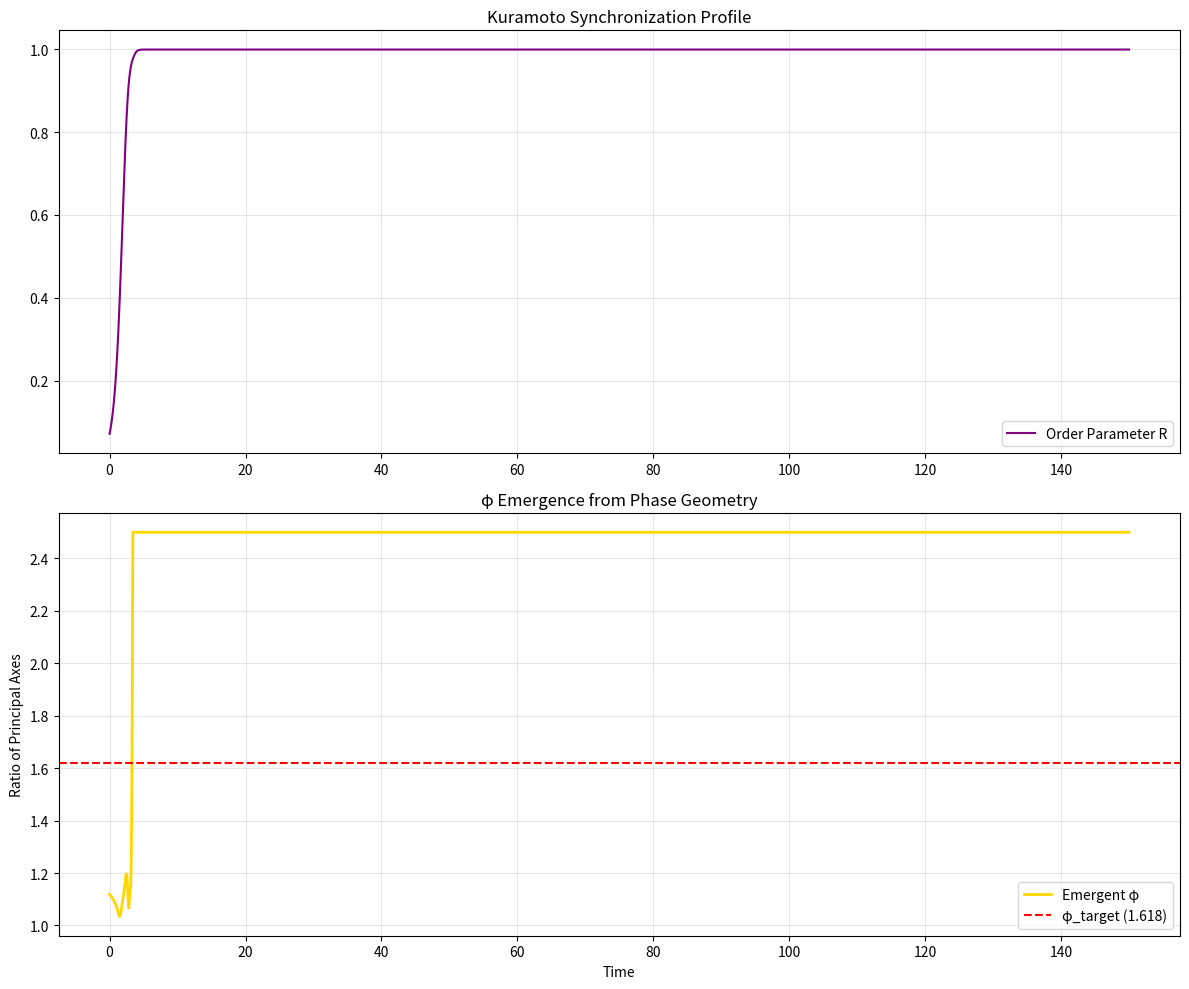

Reproduce this figure in Python. (Note: this script raises an exception after producing the figure.)
#!/usr/bin/env python3
"""
ESQET v179 — φ as Emergent Topological Invariant
Diagnoses φ from synchronization geometry (Kuramoto Manifold).
"""

import numpy as np
import matplotlib.pyplot as plt
from scipy.integrate import odeint

# Global Parameters
N = 100
K = 2.5  # Coupling strength
omega = np.random.normal(0, 0.1, N) # Natural frequencies

def kuramoto_system(theta, t):
    dtheta = np.zeros(N)
    for i in range(N):
        coupling = np.sum(np.sin(theta - theta[i]))
        dtheta[i] = omega[i] + (K / N) * coupling
    return dtheta

def compute_emergent_phi(theta):
    """Compute φ as the ratio of principal axes of the phase manifold."""
    # Embed phases in 2D: (cos θ, sin θ)
    points = np.column_stack([np.cos(theta), np.sin(theta)])
    points = points - np.mean(points, axis=0)
    
    # Compute covariance matrix & eigenvalues
    cov = np.cov(points.T)
    eigvals_cov = np.linalg.eigvals(cov)
    eigvals_cov = np.sort(np.abs(eigvals_cov))[::-1]
    
    if eigvals_cov[1] > 1e-10:
        phi_emergent = eigvals_cov[0] / eigvals_cov[1]
    else:
        phi_emergent = 1.0
    return np.clip(phi_emergent, 1.0, 2.5)

def compute_order_parameter(theta):
    return np.abs(np.mean(np.exp(1j * theta)))

# Simulation Setup
print("="*70)
print("ESQET v179 — φ as Emergent Topological Invariant")
print("="*70)

np.random.seed(42)
initial = np.random.uniform(-np.pi, np.pi, N)
t = np.linspace(0, 150, 5000)

print("Integrating Kuramoto system...")
sol = odeint(kuramoto_system, initial, t, rtol=1e-8, atol=1e-10)

# Metrics over time
R_traj = np.array([compute_order_parameter(state) for state in sol])
phi_traj_eig = np.array([compute_emergent_phi(state) for state in sol])
phi_target = (1 + np.sqrt(5)) / 2

print(f"Final R                 : {R_traj[-1]:.4f}")
print(f"Emergent φ (eigenratio) : {phi_traj_eig[-1]:.4f}")
print(f"Golden ratio φ_target   : {phi_target:.6f}")
print(f"Deviation               : {abs(phi_traj_eig[-1] - phi_target):.6f}")

# Plotting
plt.figure(figsize=(12, 10))

plt.subplot(2, 1, 1)
plt.plot(t, R_traj, 'purple', label='Order Parameter R')
plt.title('Kuramoto Synchronization Profile')
plt.grid(True, alpha=0.3)
plt.legend()

plt.subplot(2, 1, 2)
plt.plot(t, phi_traj_eig, 'gold', lw=2, label='Emergent φ')
plt.axhline(phi_target, color='red', linestyle='--', label='φ_target (1.618)')
plt.title('φ Emergence from Phase Geometry')
plt.xlabel('Time')
plt.ylabel('Ratio of Principal Axes')
plt.grid(True, alpha=0.3)
plt.legend()

plt.tight_layout()
plt.savefig('simulations/phi_emergent_topology.png', dpi=300)
print("\n✓ Simulation complete. Artifact: simulations/phi_emergent_topology.png")
